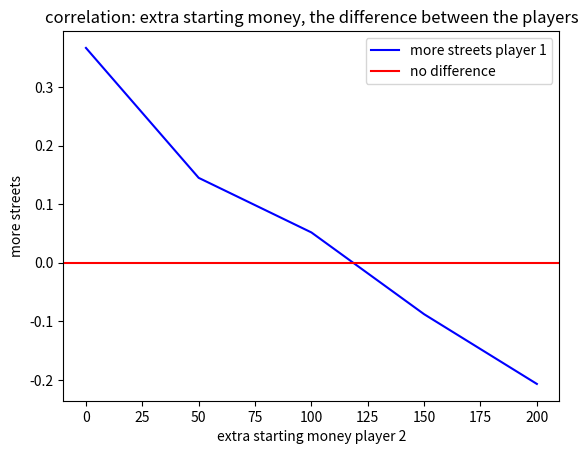

Generate this figure with matplotlib:
# [redacted]
# Date: 25-11-2021
# Description: This program simulates a game of monopoly between two players more realistically by including the advantage a player has by throwing first.

import random
import matplotlib.pyplot as plt


# throwing two dices and returning the sum of the two dices
def throw_two_dice():
    dice = random.randint(1, 6)
    dice2= random.randint(1,6)
    total_throw= dice+dice2
    return total_throw

# simulates a game of monopoly between 2 players and returns the difference in amount of properties
def simulate_monopoly(starting_money_p1,starting_money_p2):
    board_values = [0, 60, 0, 60, 0, 200, 100, 0, 100, 120, 0, 140, 150, 140, 160, 200, 180,
                    0, 180, 200, 0, 220, 0, 220, 240, 200, 260, 260, 150, 280, 0, 300, 300,
                    0, 320, 200, 0, 350, 0, 400]
    possessions = []
    for i in range (len(board_values)):
        possessions.append(0)

    # situation at the start of the game
    positions = [0,0]
    count_properties_p1= 0
    count_properties_p2=0
    fields_for_sale= 0
    for value in board_values:
        if value != 0:
            fields_for_sale = fields_for_sale+1
    start = 200

    while fields_for_sale>0:
        first_throw = throw_two_dice()
        second_throw= throw_two_dice()

        if positions[0]+ first_throw<=39:      # 39 is the amount of fields
            positions[0]= positions[0] +first_throw
        else:
            positions[0] = ((positions[0]+first_throw)%39)-1   # -1 because the starting position is on field 0
            starting_money_p1= starting_money_p1+start

        if board_values[positions[0]]==0:
            value = 'empty'
        else:
            value = 'street'

        if value== 'street' and possessions[positions[0]]== 0 and board_values[positions[0]]<=starting_money_p1:
            possessions[positions[0]]=1
            count_properties_p1= count_properties_p1+1
            fields_for_sale= fields_for_sale - 1
            starting_money_p1= starting_money_p1-board_values[positions[0]]

        if positions[1]+ second_throw<=39:
            positions[1]= positions[1] +second_throw
        else:
            positions[1] = ((positions[1]+second_throw)%39)-1
            starting_money_p2= starting_money_p2+start

        if board_values[positions[1]]==0:
            value = 'empty'
        else:
            value = 'street'

        if value== 'street' and possessions[positions[1]]== 0 and board_values[positions[1]]<=starting_money_p2:
            possessions[positions[1]]=1
            count_properties_p2= count_properties_p2+1
            fields_for_sale= fields_for_sale - 1
            starting_money_p2= starting_money_p2-board_values[positions[1]]
    delta = count_properties_p1-count_properties_p2
    return (delta)

# simulates a certain amount of games and returns the average difference in properties between the two players
def simulate_monopoly_games(total_games,starting_money_p1,starting_money_p2):
    list_games=[]
    sum_difference_properties= 0
    for game in range(0,total_games):
        difference_properties= simulate_monopoly(starting_money_p1,starting_money_p2)
        list_games.append(difference_properties)
        sum_difference_properties=sum_difference_properties+difference_properties
    average_difference_properties= sum_difference_properties/total_games
    return average_difference_properties
total_games= 10000
starting_money_p1= 1500

print (f"Monopoly simulator: two players, 1500 euro starting money, 10000 games on average player 1 has {round((simulate_monopoly_games(10000, 1500, 1500)), 2)} more streets in their possession when all streets have been bought")

# calculates and plots at which amount of starting money for player 2 none of the players have an advantage in the game
def equilibrium():
    x_values = []
    y_values = []
    positive_y_values=[]
    negative_y_values=[]
    positive_x_values=[]
    negative_x_values=[]

    # calculates the effect of extra starting money on the difference in properties
    for extra in range(0,250,50):
        starting_money_p2= 1500+extra
        more_streets= simulate_monopoly_games(total_games,starting_money_p1,starting_money_p2)
        print (f"starting money{starting_money_p1, starting_money_p2}: player 1 on average {round((more_streets),2)} more streets (player 2 {extra} euros extra)")
        x_values.append(extra)
        y_values.append(more_streets)
        if more_streets>0:
            positive_y_values.append(more_streets)
            positive_x_values.append(extra)
        elif  more_streets<0:
            negative_y_values.append(more_streets)
            negative_x_values.append(extra)

    # calculates the equilibrium
    linear_coefficient= (positive_y_values[-1]-negative_y_values[0])/50
    precise_euros= positive_y_values[-1]/linear_coefficient
    equilibrium_money= positive_x_values[-1]+precise_euros
    if 75<equilibrium_money<125:
        equilibrium_money=100
    elif 125<equilibrium_money<175:
        equilibrium_money=150
    print (f"Monopoly simulator: 2 players on average,if player 2 receives {equilibrium_money} euros more starting money, both players collect an equal number of streets")

    # plots the effect of extra starting money on the difference in streets
    plt.plot(x_values,y_values, 'b-', label="more streets player 1")
    plt.axhline(y=0, color= 'r', linestyle= '-', label= "no difference")
    plt.xlabel("extra starting money player 2")
    plt.ylabel("more streets")
    plt.title ("correlation: extra starting money, the difference between the players")
    plt.legend(loc="upper right")
    plt.show()


equilibrium()

